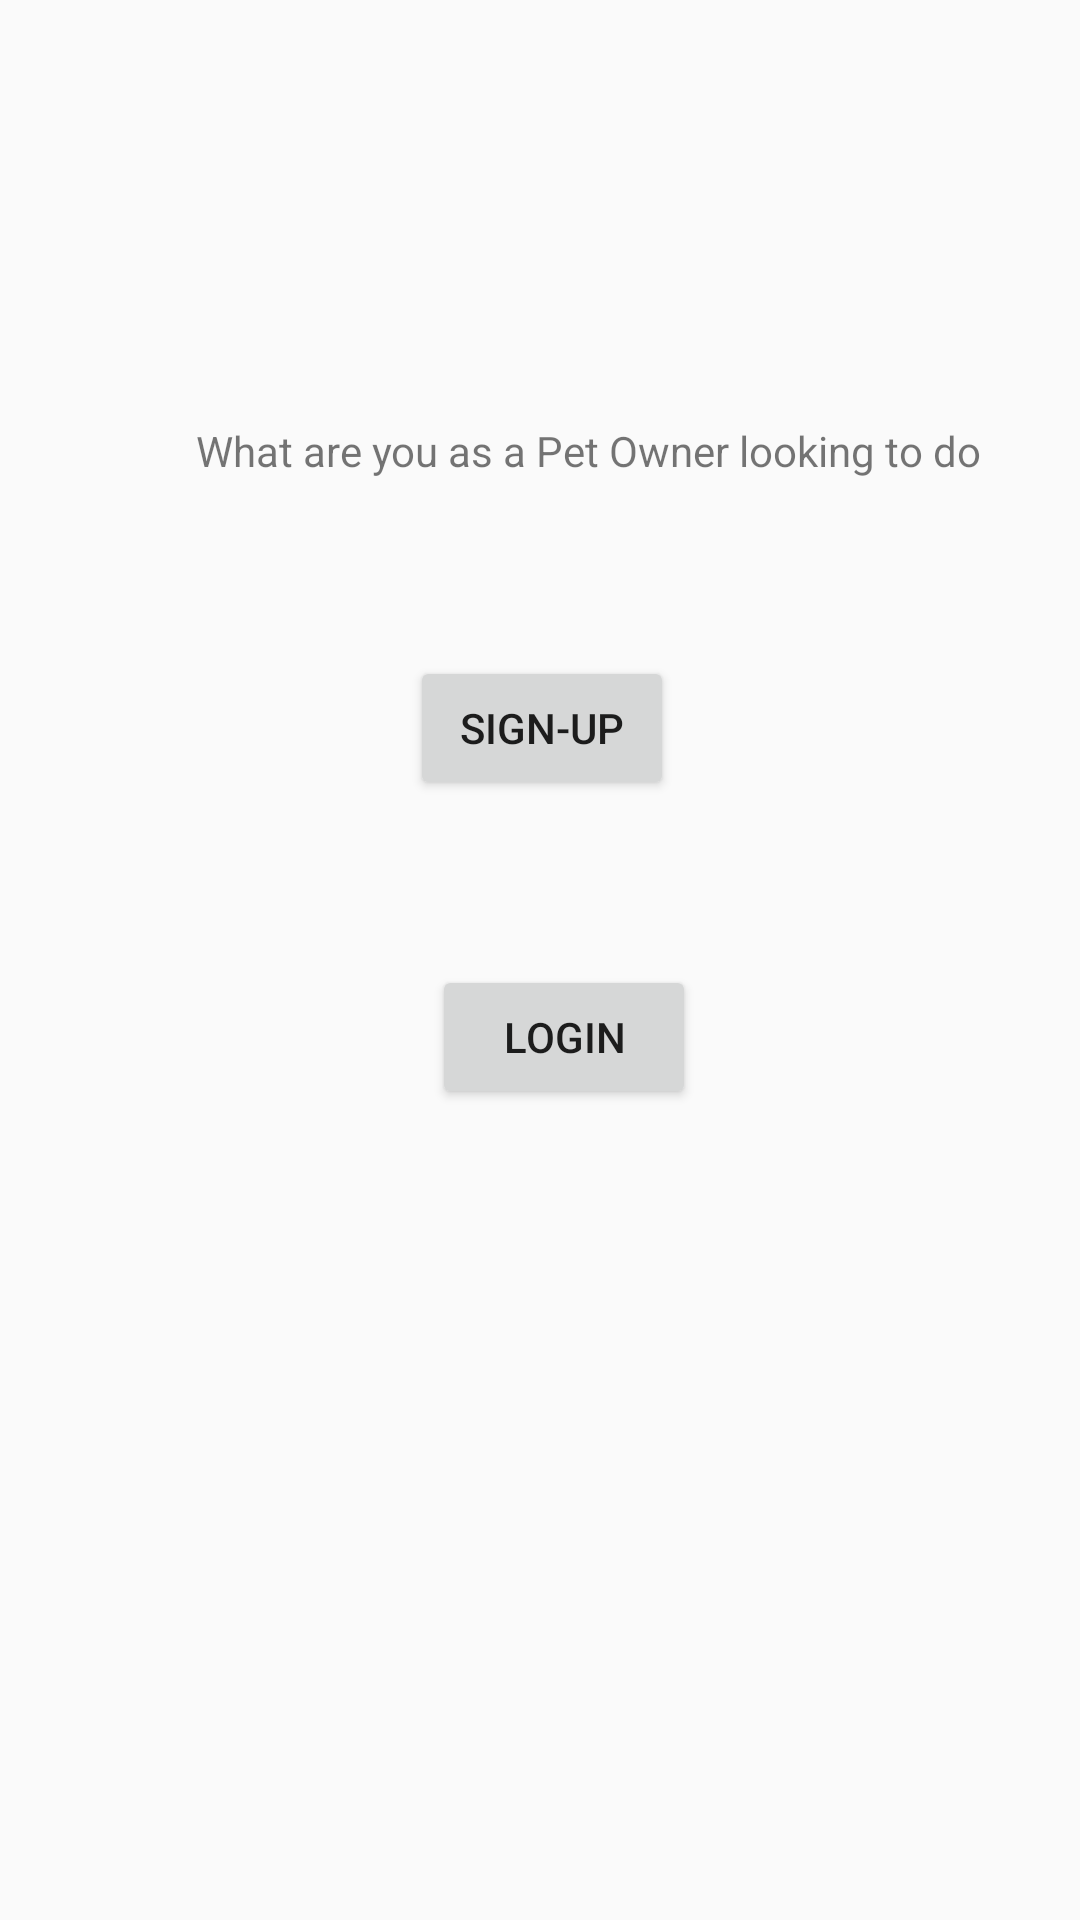

Layout XML and referenced resources for this Android screen:
<!-- AndroidManifest.xml: application theme AppTheme -->
<!-- res/layout/activity_pet_loginor_signup.xml -->
<?xml version="1.0" encoding="utf-8"?>
<androidx.constraintlayout.widget.ConstraintLayout xmlns:android="http://schemas.android.com/apk/res/android"
    xmlns:app="http://schemas.android.com/apk/res-auto"
    xmlns:tools="http://schemas.android.com/tools"
    android:layout_width="match_parent"
    android:layout_height="match_parent"
    tools:context=".petLoginorSignup">

    <Button
        android:id="@+id/ownersignuptitle"
        android:layout_width="wrap_content"
        android:layout_height="wrap_content"
        android:layout_marginStart="162dp"
        android:layout_marginLeft="162dp"
        android:layout_marginTop="51dp"
        android:layout_marginEnd="161dp"
        android:layout_marginRight="161dp"
        android:layout_marginBottom="47dp"
        android:text="Sign-Up"
        app:layout_constraintBottom_toTopOf="@+id/OwnerLogin"
        app:layout_constraintEnd_toEndOf="parent"
        app:layout_constraintStart_toStartOf="parent"
        app:layout_constraintTop_toBottomOf="@+id/whatrpetdoing" />

    <Button
        android:id="@+id/OwnerLogin"
        android:layout_width="wrap_content"
        android:layout_height="wrap_content"
        android:layout_marginStart="170dp"
        android:layout_marginLeft="170dp"
        android:layout_marginTop="8dp"
        android:layout_marginEnd="154dp"
        android:layout_marginRight="154dp"
        android:layout_marginBottom="330dp"
        android:text="LogIn"
        app:layout_constraintBottom_toBottomOf="parent"
        app:layout_constraintEnd_toEndOf="parent"
        app:layout_constraintStart_toStartOf="parent"
        app:layout_constraintTop_toBottomOf="@+id/ownersignuptitle" />

    <TextView
        android:id="@+id/whatrpetdoing"
        android:layout_width="wrap_content"
        android:layout_height="wrap_content"
        android:layout_marginStart="90dp"
        android:layout_marginLeft="90dp"
        android:layout_marginTop="200dp"
        android:layout_marginEnd="58dp"
        android:layout_marginRight="58dp"
        android:layout_marginBottom="8dp"
        android:text="What are you as a Pet Owner looking to do"
        app:layout_constraintBottom_toTopOf="@+id/ownersignuptitle"
        app:layout_constraintEnd_toEndOf="parent"
        app:layout_constraintStart_toStartOf="parent"
        app:layout_constraintTop_toTopOf="parent" />
</androidx.constraintlayout.widget.ConstraintLayout>
<!-- resources referenced by this layout -->
<resources>
  <style name="AppTheme" parent="Theme.AppCompat.Light.NoActionBar">
          
          <item name="colorPrimary">@color/colorPrimary</item>
          <item name="colorPrimaryDark">#F9F8FA</item>
          <item name="colorAccent">@color/colorAccent</item>
      </style>
  <!-- not gathered from this repository: default colours our renderer supplied (Android Studio template values) -->
  <color name="colorPrimary">#FF6200EE</color>
  <color name="colorAccent">#FF03DAC5</color>
</resources>
